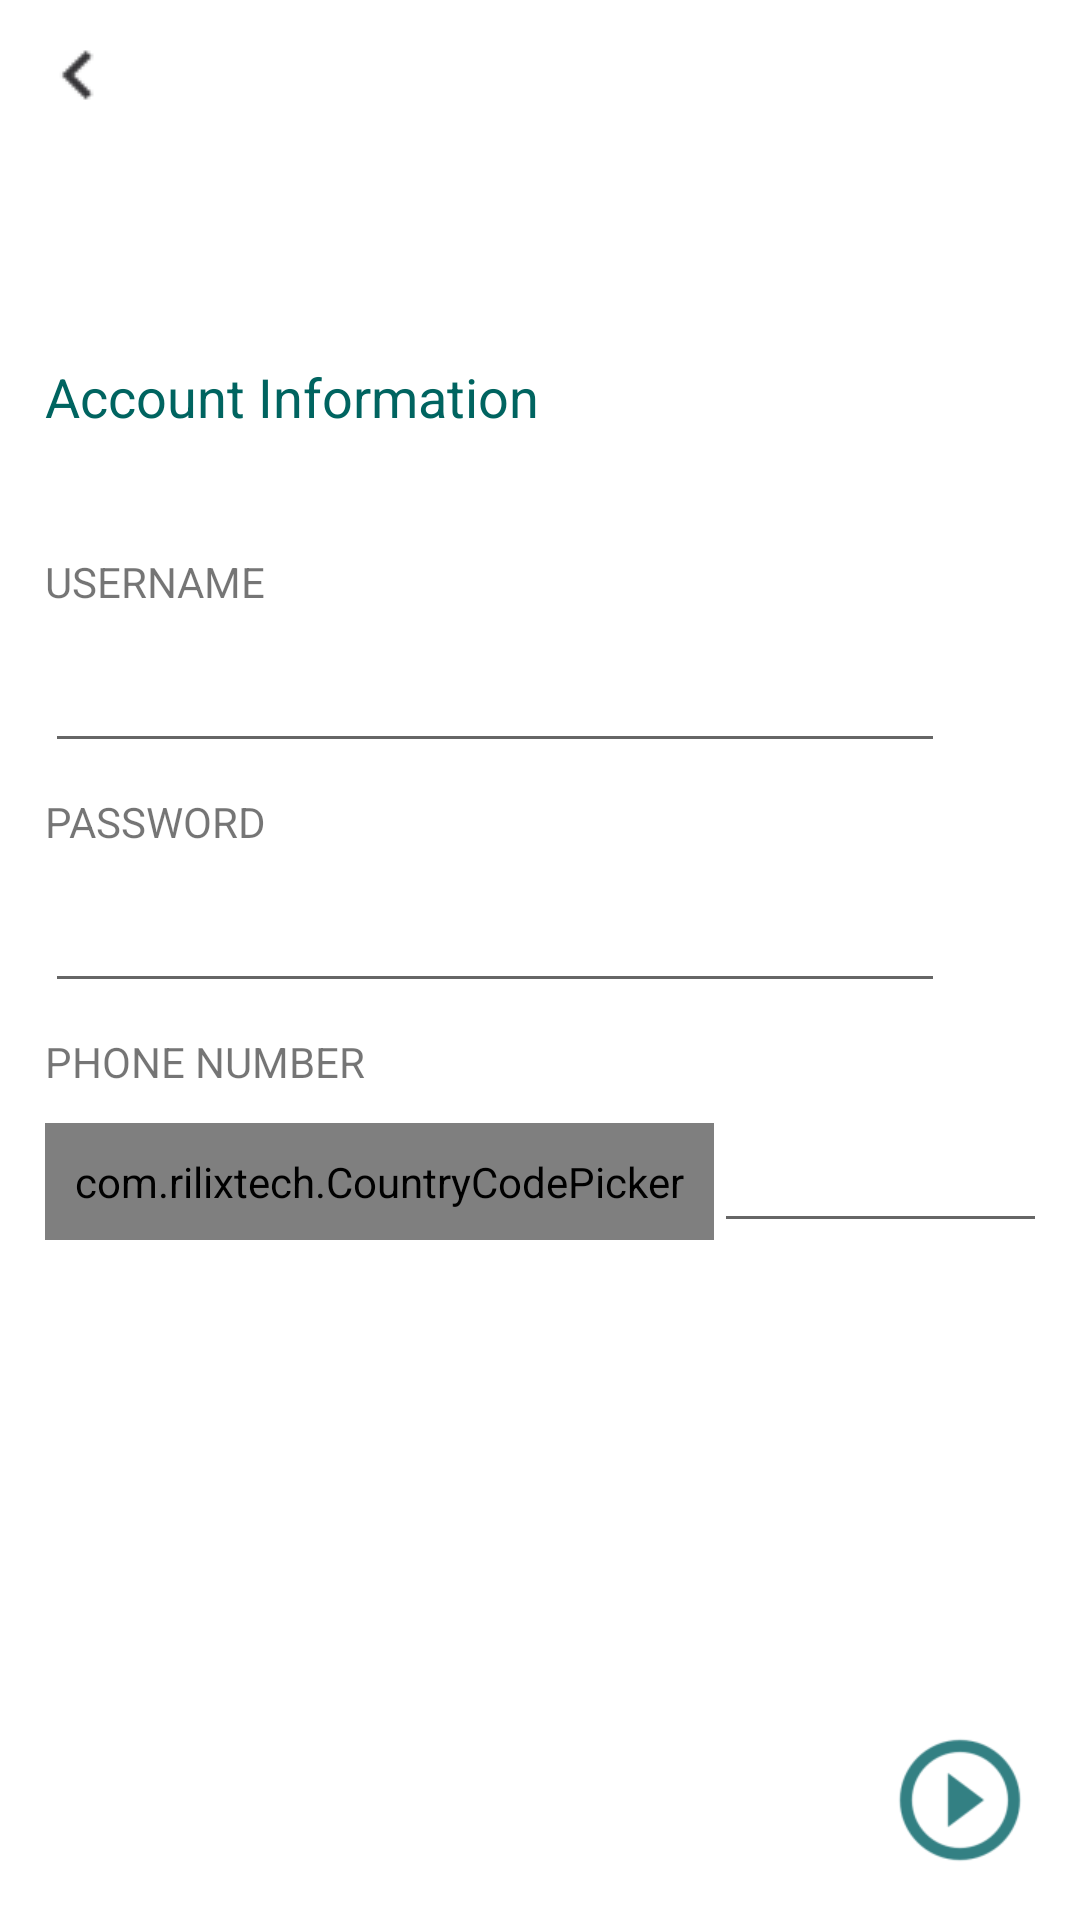

This screen was rendered from an Android layout file. Write that file and the resources it references.
<!-- AndroidManifest.xml: activity theme MyMaterialTheme.Base -->
<!-- res/layout/activity_menu.xml -->
<?xml version="1.0" encoding="utf-8"?>
<RelativeLayout xmlns:android="http://schemas.android.com/apk/res/android"
    xmlns:app="http://schemas.android.com/apk/res-auto"
    xmlns:tools="http://schemas.android.com/tools"
    android:layout_width="match_parent"
    android:layout_height="match_parent"
    android:background="@android:color/white"
    tools:context=".activity.MenuActivity">

    
    <RelativeLayout
        android:id="@+id/rLTop"
        android:layout_width="match_parent"
        android:layout_height="wrap_content">

        <include layout="@layout/snippet_brand_register"/>

    </RelativeLayout>

    <ScrollView
        android:layout_width="match_parent"
        android:layout_height="wrap_content"
        android:layout_marginStart="20dp"
        android:layout_below="@+id/rLTop"
        android:layout_centerHorizontal="true"
        android:layout_marginTop="70dp"
        android:layout_marginLeft="30dp">
    <RelativeLayout
        android:id="@+id/rLMiddle"
        android:layout_width="match_parent"
        android:layout_height="wrap_content">

        <TextView
            android:id="@+id/RegisterAccount"
            android:layout_width="match_parent"
            android:layout_height="wrap_content"
            android:text="@string/account_label"
            android:textSize="18sp"
            android:textColor="@color/colorPrimary"
            android:layout_marginBottom="40dp"/>

        <TextView
            android:id="@+id/UsernameLabel"
            android:layout_width="wrap_content"
            android:layout_height="20dp"
            android:text="@string/username_label"
            android:layout_marginBottom="10dp"
            android:layout_below="@+id/RegisterAccount"
            android:labelFor="@+id/UsernameLabel"/>

        <EditText
            android:id="@+id/text_register_username"
            android:layout_width="300dp"
            android:layout_height="40dp"
            android:layout_marginBottom="10dp"
            android:layout_below="@+id/UsernameLabel"
            android:inputType="text"
            tools:ignore="LabelFor" />

        <TextView
            android:id="@+id/PasswordLabel"
            android:layout_width="wrap_content"
            android:layout_height="20dp"
            android:text="@string/password_label"
            android:layout_marginBottom="10dp"
            android:layout_below="@+id/text_register_username"
            android:labelFor="@+id/text_register_password"/>

        <EditText
            android:id="@+id/text_register_password"
            android:layout_width="300dp"
            android:layout_height="40dp"
            android:layout_marginBottom="10dp"
            android:layout_below="@+id/PasswordLabel"
            android:inputType="textPassword"/>

        <TextView
            android:id="@+id/PhoneLabel"
            android:layout_width="wrap_content"
            android:layout_height="20dp"
            android:text="@string/phone_label"
            android:layout_marginBottom="10dp"
            android:layout_below="@+id/text_register_password"
            android:labelFor="@+id/EmailInput"/>

        <LinearLayout
            android:layout_width="match_parent"
            android:layout_height="wrap_content"
            android:orientation="horizontal"
            android:layout_below="@+id/PhoneLabel"
            >
            <com.rilixtech.CountryCodePicker
                android:id="@+id/ccp_register"
                android:layout_width="wrap_content"
                android:layout_height="wrap_content"
                app:ccp_defaultNameCode="NG"
                android:padding="10dp"
                />

            <EditText
                android:id="@+id/text_register_phone"
                android:layout_width="150dp"
                android:layout_height="40dp"
                android:layout_marginBottom="10dp"
                android:inputType="phone"/>
        </LinearLayout>

    </RelativeLayout>

    </ScrollView>

    <RelativeLayout
        android:id="@+id/rLBottom"
        android:layout_width="match_parent"
        android:layout_height="80dp"
        android:layout_alignParentBottom="true">

        <ImageView
            android:id="@+id/NextPage"
            android:layout_width="48dp"
            android:layout_height="48dp"
            android:layout_margin="16dp"
            android:layout_alignParentEnd="true"
            android:background="@drawable/ic_next_action"
            android:layout_alignParentRight="true" />

    </RelativeLayout>


</RelativeLayout>
<!-- res/layout/snippet_brand_register.xml (included above) -->
<?xml version="1.0" encoding="utf-8"?>
<merge xmlns:android="http://schemas.android.com/apk/res/android"
    xmlns:app="http://schemas.android.com/apk/res-auto"
    android:layout_width="match_parent"
    android:layout_height="match_parent">

    <android.support.design.widget.AppBarLayout
        android:layout_width="match_parent"
        android:layout_height="50dp"
        android:background="@drawable/border_bottom">

        <android.support.v7.widget.Toolbar
            android:id="@+id/toolbar"
            android:layout_width="match_parent"
            android:layout_height="wrap_content"
            app:contentInsetLeft="10dp"
            app:contentInsetStart="10dp"
            app:contentInsetRight="10dp"
            app:contentInsetEnd="10dp">

            <LinearLayout
                android:layout_width="match_parent"
                android:layout_height="match_parent"
                android:orientation="horizontal"
                android:gravity="start">

                <ImageView
                    android:id="@+id/fRBack"
                    android:layout_width="wrap_content"
                    android:layout_height="wrap_content"
                    android:src="@drawable/ic_brand_back"/>

            </LinearLayout>

        </android.support.v7.widget.Toolbar>

    </android.support.design.widget.AppBarLayout>
</merge>
<!-- resources referenced by this layout -->
<resources>
  <color name="colorPrimary">#006460</color>
  <!-- drawable border_bottom (drawable-v24) -->
  <?xml version="1.0" encoding="utf-8"?>
  <layer-list xmlns:android="http://schemas.android.com/apk/res/android"
      android:layout_width="match_parent"
      android:layout_height="1dp">
  
      <item
          android:bottom="-1dp"
          android:top="-1dp"
          android:left="-1dp"
          android:right="-1dp">
  
          <shape
              android:shape="rectangle">
              <solid
                  android:color="@color/colorWhite"/>
          </shape>
      </item>
  </layer-list>
  <!-- drawable ic_brand_back: png bitmap (drawable-v24, 180 bytes) -->
  <!-- drawable ic_next_action: png bitmap (drawable-v24, 2363 bytes) -->
  <string name="account_label">Account Information</string>
  <string name="password_label">PASSWORD</string>
  <string name="phone_label">PHONE NUMBER</string>
  <string name="username_label">USERNAME</string>
  <style name="MyMaterialTheme.Base" parent="Theme.AppCompat.Light.DarkActionBar">
          <item name="windowNoTitle">true</item>
          <item name="windowActionBar">false</item>
          <item name="android:windowContentOverlay">@null</item>
          <item name="colorPrimaryDark">@color/colorWhite</item>
      </style>
  <color name="colorWhite">#FFFFFF</color>
</resources>
